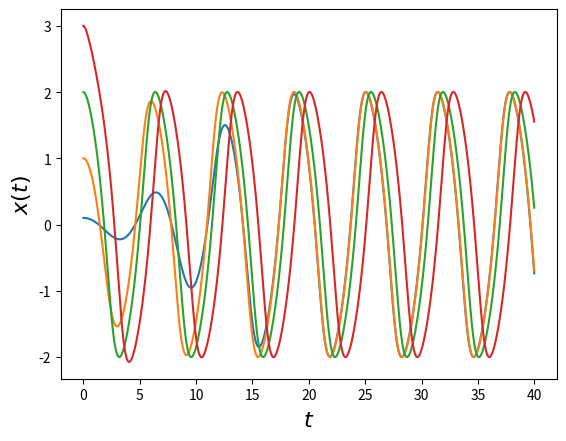
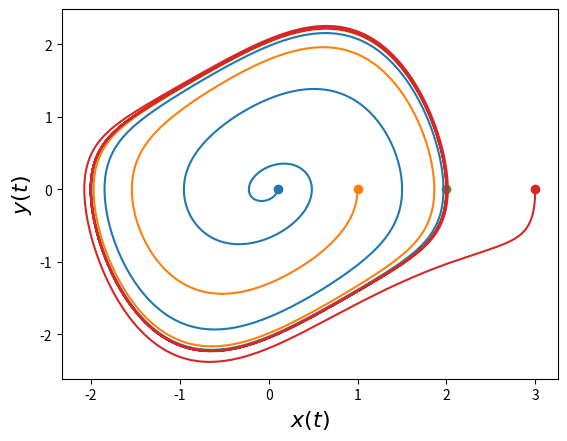
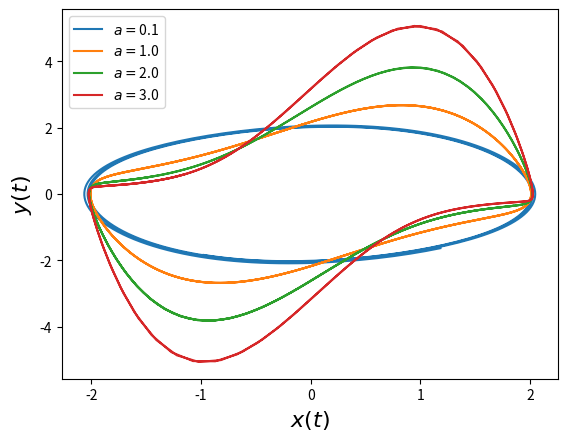
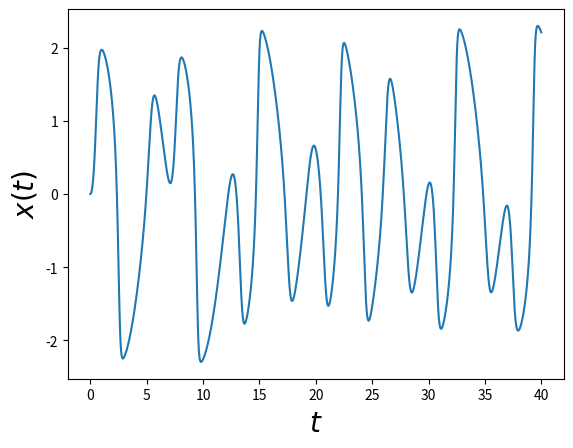
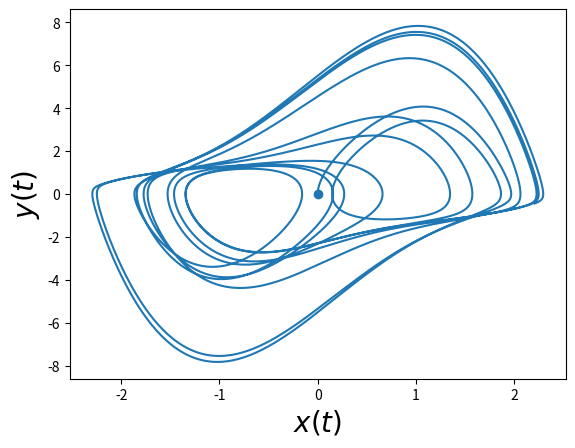
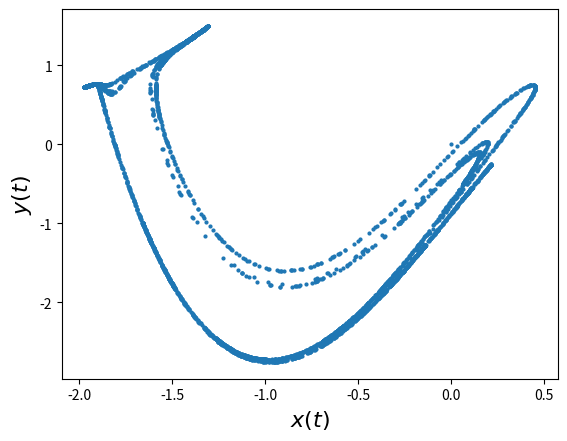
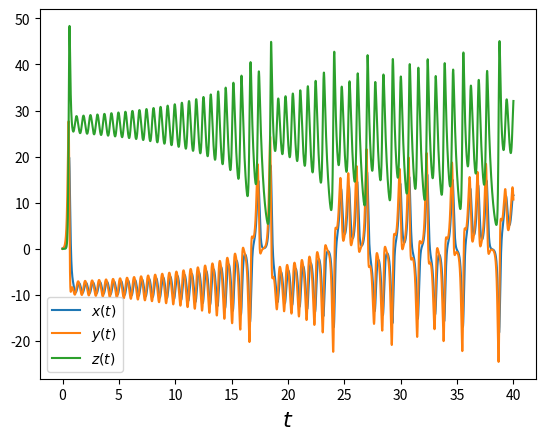

Python code for these plots, in order:
##Script for Assignment 2##
import numpy as np
from matplotlib import pyplot as plt
from scipy.integrate import odeint
from mpl_toolkits.mplot3d import Axes3D

def dx_dt(x,t,omega=1.788):
    """function which returns a list of derivatives, dx/dt and dy/dt, for y=dx/dt for the general Van der Pol oscillator."""
    return[x[1], a*(1-x[0]**2)*x[1]-x[0]+b*np.cos(omega*t)]

def lorenz(vec,t,sigma=10.0, rho=28.0,beta=8.0/3):
    """function which returns a list of derivatives, dx/dt, dy/dt and dz/dt for the Lorenz attractor."""
    x=vec[0];y=vec[1];z=vec[2]
    return[sigma*(y-x), (x*(rho-z))-y, (x*y)-(beta*z)]


ts=np.linspace(0.0,40.0,1000)

##Part 2a##
# Graphs showing the evolution of displacement of the Van der Pol oscillator 
# over time t with initial values of a=0.5 and b=0, varying ICs

fig1=plt.figure()
xics=np.array([0.1,1.0,2.0,3.0]); yic=0.0;
a=0.5; b=0.0;
for i in xics:
    xs=odeint(dx_dt,(i,yic),ts)
    plt.plot(ts,xs[:,0],'-') 
plt.xlabel("$t$",fontsize=16); plt.ylabel("$x(t)$",fontsize=16);
fig1.savefig('part_2a.jpg')



##Part 2b)
# Graph showing the phase portrait of the Van der Pol oscillator 
# with initial conditions values of a and b as above, varying ICs

fig2=plt.figure()
for i in xics:
    xs=odeint(dx_dt,(i,yic),ts)
    plt.plot(xs[:,0],xs[:,1])
    plt.scatter(xs[0,0],xs[0,1])
plt.xlabel("$x(t)$",fontsize=16); plt.ylabel("$y(t)$",fontsize=16);

fig2.savefig('part_2b.jpg')



##Part 2c)
# Phase portrait for fixed ICs, differing values of a

fig3=plt.figure()
a_array=np.array([0.1,1.0,2.0,3.0])
for j in a_array:
    a=j
    xs=odeint(dx_dt,(3.0,yic),ts)
    plt.plot(xs[int(len(ts)/2):,0],xs[int(len(ts)/2):,1],label="$a=$"+str(j))
plt.xlabel("$x(t)$",fontsize=16); plt.ylabel("$y(t)$",fontsize=16);
plt.legend()
fig3.savefig('part_2c.jpg')


##Part 3a)
# Time-displacement evolution graph of the Van der Pol oscillator, 
# now with a forcing term in the differential equation
# fixed ICs, a and b values

fig4=plt.figure()
x0=0.0 ; y0=0.0   #initial conditions 
ts=np.linspace(0.0,40.0,10000)
a=3; b=5; omega=1.788
xs=odeint(dx_dt,(x0,y0),ts)
plt.plot(ts,xs[:,0])
plt.xlabel("$t$",fontsize=20); plt.ylabel("$x(t)$",fontsize=20);
fig4.savefig('part_3a.jpg')

# phase portrait for same ODE, ICs and a and b values

fig5=plt.figure()
plt.plot(xs[:,0],xs[:,1])
plt.scatter(xs[0,0],xs[0,1])
plt.xlabel("$x(t)$",fontsize=20); plt.ylabel("$y(t)$",fontsize=20);
fig5.savefig('part_3a_2.jpg')



##Part 3b)
# Poincare section for the the above forced VdP oscillator, same ICs, a and b values

fig6=plt.figure()
k_ary=(2*np.pi*np.arange(500.0,5001.0))/omega ##gives the required time values we need to plot for (xk,yk)
x0=0.0; y0=0.0;
xs=odeint(dx_dt,(x0,y0),k_ary)
plt.plot(xs[:,0],xs[:,1],'o',markersize=2)
plt.xlabel("$x(t)$",fontsize=16); plt.ylabel("$y(t)$",fontsize=16);
fig6.savefig('part_3b.jpg')



# Graph of the evolution of the Lorenz attractor over time with given ICs x0, y0, z0

fig8=plt.figure()
ts=np.linspace(0.0,40.0,100000)
ax=Axes3D(fig8)
x0=0.1; y0=0.0; z0=0.0;
xs=odeint(lorenz,(x0,y0,z0),ts)
ax.plot(xs[:,0],xs[:,1],xs[:,2])
ax.scatter(xs[0,0],xs[0,1],xs[0,2])
ax.set_xlabel("$x(t)$",fontsize=20); ax.set_ylabel("$y(t)$",fontsize=20); ax.set_zlabel("$z(t)$",fontsize=20);
fig8.savefig('lorenz_attractor.jpg')



# Partial time-displacement evolution curves for x and y values separately
 
fig9=plt.figure()
plt.plot(ts,xs[:,0], label="$x(t)$"); plt.plot(ts,xs[:,1],label="$y(t)$"); plt.plot(ts,xs[:,2],label="$z(t)$");
plt.xlabel("$t$",fontsize=16)
plt.legend()
fig9.savefig('lor_time_displacements.jpg')

plt.show()